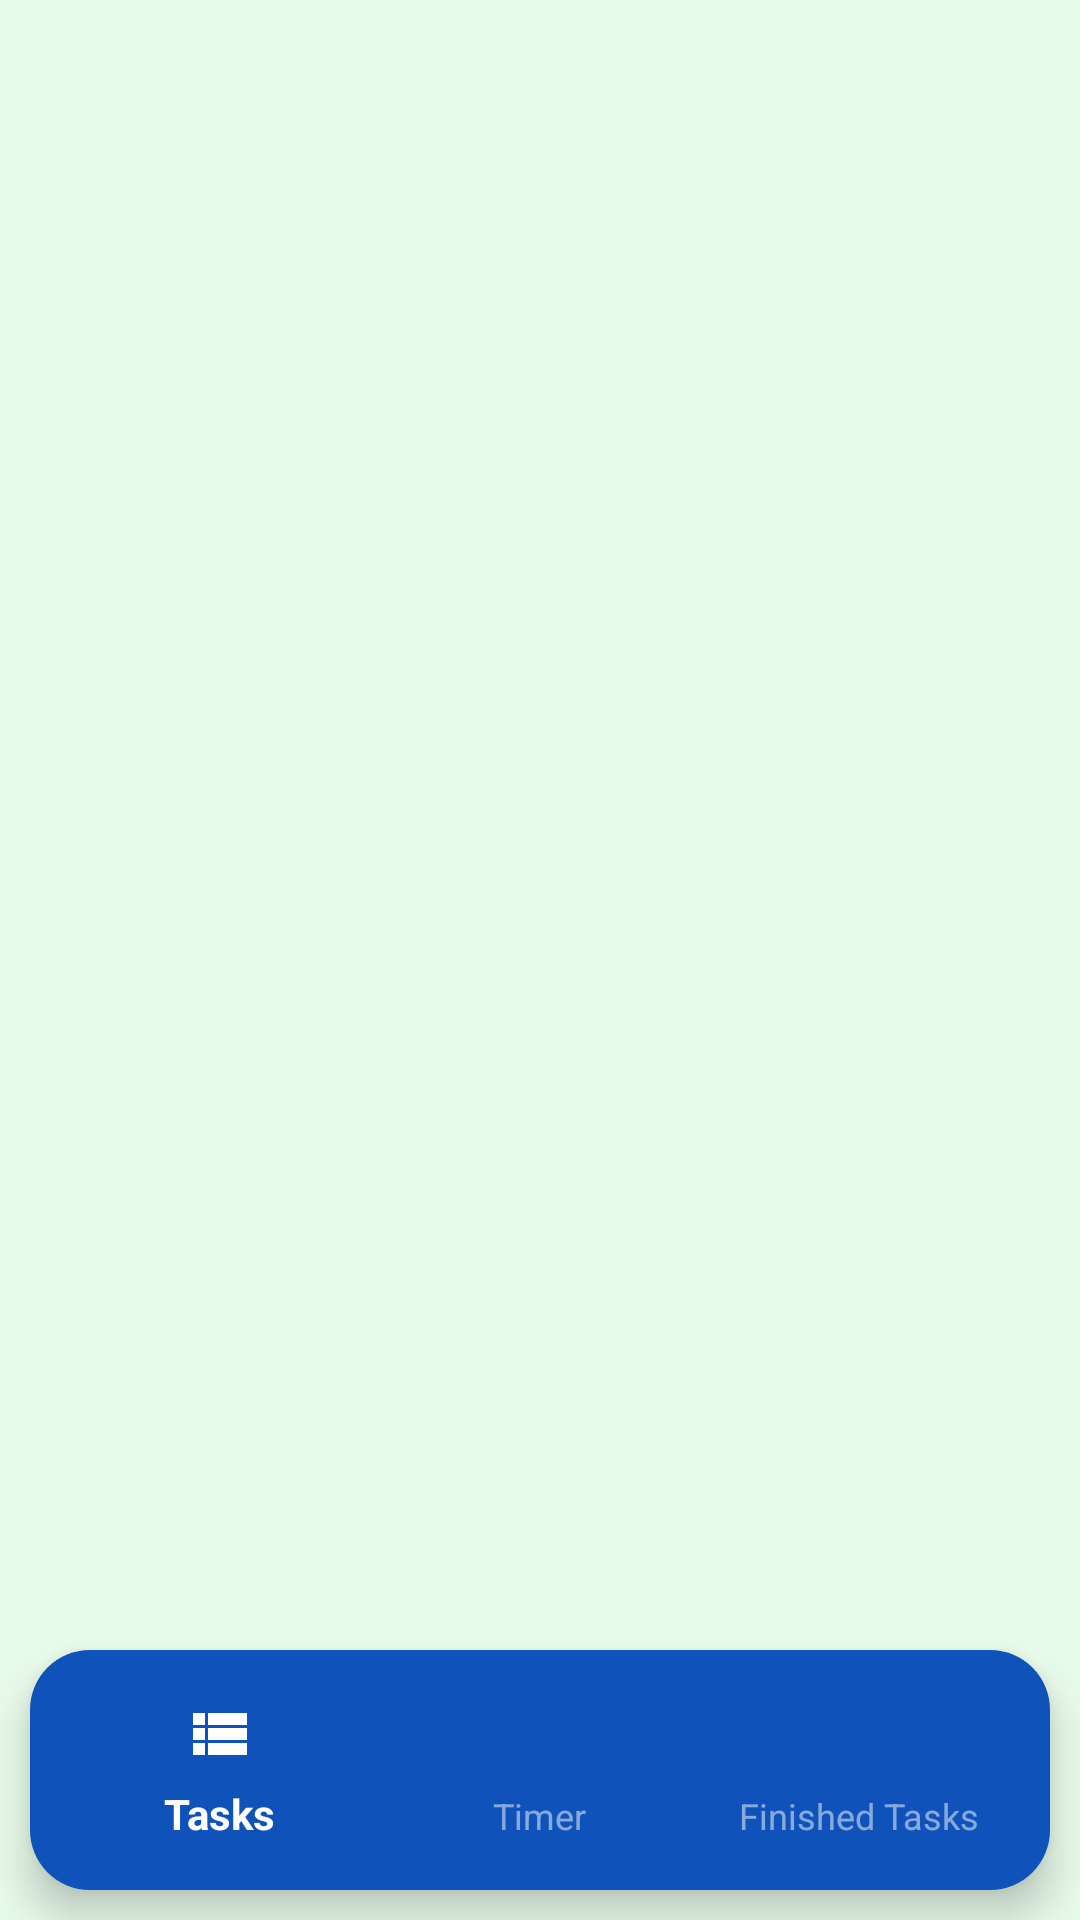

Produce the Android XML layout that renders to this screen, including the resource entries it uses.
<!-- AndroidManifest.xml: application theme Theme.FocusPal -->
<!-- res/layout/activity_main.xml -->
<?xml version="1.0" encoding="utf-8"?>
<androidx.constraintlayout.widget.ConstraintLayout xmlns:android="http://schemas.android.com/apk/res/android"
    xmlns:app="http://schemas.android.com/apk/res-auto"
    xmlns:tools="http://schemas.android.com/tools"
    android:layout_width="match_parent"
    android:layout_height="match_parent"
    android:background="@color/honey_dew"
    tools:context=".MainActivity">

    <LinearLayout
        android:id="@+id/fragmentContainer"
        android:layout_width="0dp"
        android:layout_height="0dp"
        android:orientation="horizontal"
        app:layout_constraintBottom_toTopOf="@+id/bottom_navigation"
        app:layout_constraintEnd_toEndOf="parent"
        app:layout_constraintStart_toStartOf="parent"
        app:layout_constraintTop_toTopOf="parent"></LinearLayout>

    <com.google.android.material.bottomnavigation.BottomNavigationView
        android:id="@+id/bottom_navigation"
        android:layout_width="match_parent"
        android:layout_margin="10dp"
        android:layout_height="80dp"
        android:padding="10dp"
        app:itemIconTint="@color/bottom_navigation_selector"
        app:itemTextColor="@color/bottom_navigation_selector"
        android:layout_alignParentBottom="true"
        android:background="@drawable/design_bottom_nav"
        app:layout_constraintBottom_toBottomOf="parent"
        app:layout_constraintEnd_toEndOf="parent"
        app:layout_constraintStart_toStartOf="parent"
        app:menu="@menu/bottom_nav_menu">

    </com.google.android.material.bottomnavigation.BottomNavigationView>

</androidx.constraintlayout.widget.ConstraintLayout>
<!-- resources referenced by this layout -->
<resources>
  <color name="honey_dew">#E8FAEA</color>
  <!-- drawable design_bottom_nav (drawable) -->
  <?xml version="1.0" encoding="utf-8"?>
  <selector xmlns:android="http://schemas.android.com/apk/res/android">
      <item>
          <shape>
              <solid android:color="@color/saphire_blue"></solid>
              <corners android:radius="20dp"></corners>
          </shape>
      </item>
  </selector>
  <style name="Theme.FocusPal" parent="Base.Theme.FocusPal" />
  <color name="saphire_blue">#0F52BA</color>
  <style name="Base.Theme.FocusPal" parent="Theme.Design.Light.NoActionBar">
          <item name="android:statusBarColor">@color/honey_dew</item>
      </style>
</resources>
